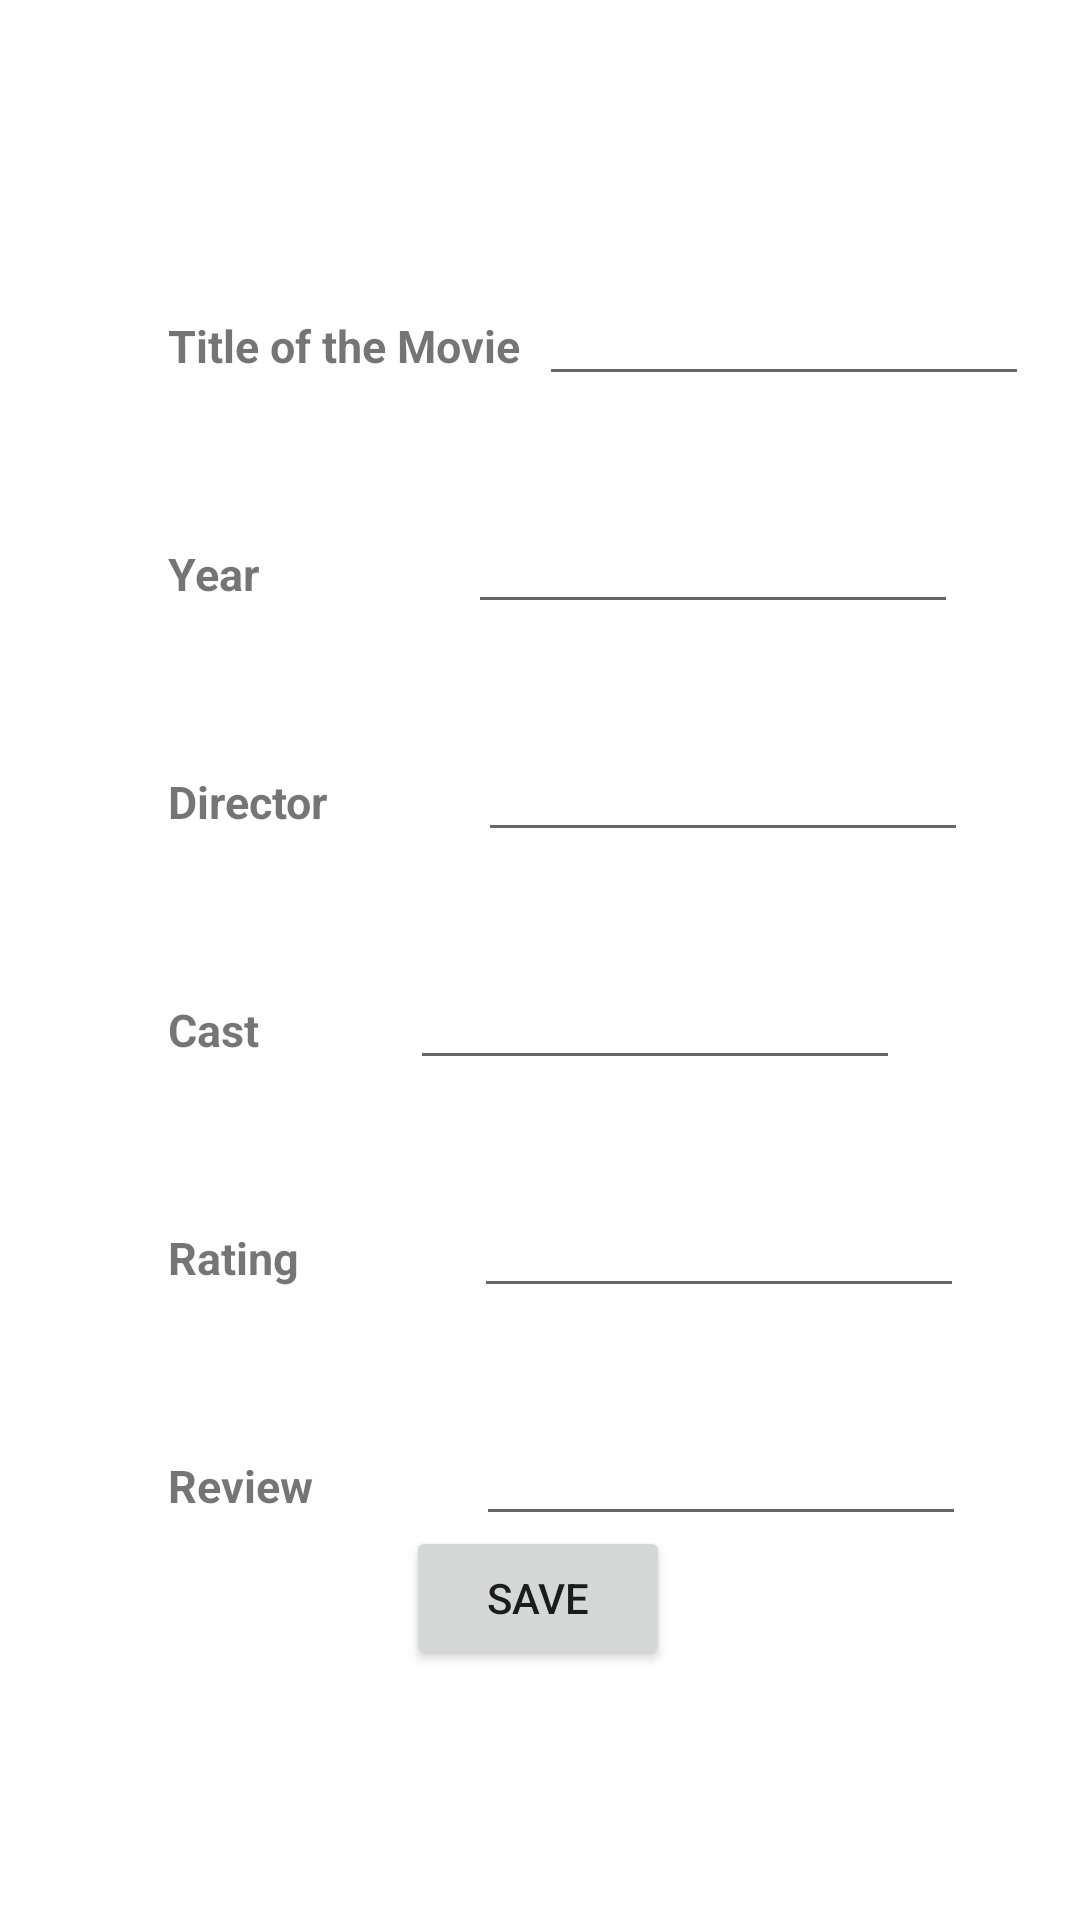

Write the Android layout XML for this screen, with the resource values it uses.
<!-- AndroidManifest.xml: application theme Theme.MovieRatingMADCW -->
<!-- res/layout/activity_register_movie.xml -->
<?xml version="1.0" encoding="utf-8"?>
<androidx.constraintlayout.widget.ConstraintLayout xmlns:android="http://schemas.android.com/apk/res/android"
    xmlns:app="http://schemas.android.com/apk/res-auto"
    xmlns:tools="http://schemas.android.com/tools"
    android:layout_width="match_parent"
    android:layout_height="match_parent"
    tools:context=".RegisterMovie">

    <EditText
        android:id="@+id/editTextNumber"
        android:layout_width="wrap_content"
        android:layout_height="wrap_content"
        android:layout_marginTop="40dp"
        android:ems="10"
        android:inputType="number"
        android:textSize="14sp"
        app:layout_constraintEnd_toEndOf="parent"
        app:layout_constraintHorizontal_bias="0.631"
        app:layout_constraintStart_toEndOf="@+id/textView2"
        app:layout_constraintTop_toBottomOf="@+id/editTextTextPersonName" />

    <TextView
        android:id="@+id/textView"
        android:layout_width="wrap_content"
        android:layout_height="wrap_content"
        android:layout_marginStart="56dp"
        android:layout_marginLeft="56dp"
        android:text="@string/movie_title"
        android:textSize="15sp"
        android:textStyle="bold"
        app:layout_constraintBaseline_toBaselineOf="@+id/editTextTextPersonName"
        app:layout_constraintStart_toStartOf="parent" />

    <TextView
        android:id="@+id/textView2"
        android:layout_width="wrap_content"
        android:layout_height="wrap_content"
        android:layout_marginStart="56dp"
        android:layout_marginLeft="56dp"
        android:text="@string/movie_year"
        android:textSize="15sp"
        android:textStyle="bold"
        app:layout_constraintBaseline_toBaselineOf="@+id/editTextNumber"
        app:layout_constraintStart_toStartOf="parent" />

    <TextView
        android:id="@+id/textView3"
        android:layout_width="wrap_content"
        android:layout_height="wrap_content"
        android:layout_marginStart="56dp"
        android:layout_marginLeft="56dp"
        android:text="@string/movie_director"
        android:textSize="15sp"
        android:textStyle="bold"
        app:layout_constraintBaseline_toBaselineOf="@+id/editTextTextPersonName2"
        app:layout_constraintStart_toStartOf="parent" />

    <TextView
        android:id="@+id/textView4"
        android:layout_width="wrap_content"
        android:layout_height="wrap_content"
        android:layout_marginStart="56dp"
        android:layout_marginLeft="56dp"
        android:text="@string/movie_actors"
        android:textSize="15sp"
        android:textStyle="bold"
        app:layout_constraintBaseline_toBaselineOf="@+id/editTextTextPersonName3"
        app:layout_constraintStart_toStartOf="parent" />

    <TextView
        android:id="@+id/textView5"
        android:layout_width="wrap_content"
        android:layout_height="wrap_content"
        android:layout_marginStart="56dp"
        android:layout_marginLeft="56dp"
        android:text="@string/movie_rating"
        android:textSize="15sp"
        android:textStyle="bold"
        app:layout_constraintBaseline_toBaselineOf="@+id/editTextNumber2"
        app:layout_constraintStart_toStartOf="parent" />

    <TextView
        android:id="@+id/textView6"
        android:layout_width="wrap_content"
        android:layout_height="wrap_content"
        android:layout_marginStart="56dp"
        android:layout_marginLeft="56dp"
        android:text="@string/movie_review"
        android:textSize="15sp"
        android:textStyle="bold"
        app:layout_constraintBaseline_toBaselineOf="@+id/editTextTextPersonName4"
        app:layout_constraintStart_toStartOf="parent" />

    <EditText
        android:id="@+id/editTextTextPersonName"
        android:layout_width="wrap_content"
        android:layout_height="wrap_content"
        android:layout_marginTop="96dp"
        android:ems="10"
        android:inputType="textPersonName"
        android:textSize="14sp"
        app:layout_constraintEnd_toEndOf="parent"
        app:layout_constraintHorizontal_bias="0.268"
        app:layout_constraintStart_toEndOf="@+id/textView"
        app:layout_constraintTop_toTopOf="parent" />

    <EditText
        android:id="@+id/editTextTextPersonName3"
        android:layout_width="wrap_content"
        android:layout_height="wrap_content"
        android:layout_marginTop="40dp"
        android:layout_marginEnd="60dp"
        android:layout_marginRight="60dp"
        android:ems="10"
        android:inputType="textPersonName"
        android:textSize="14sp"
        app:layout_constraintEnd_toEndOf="parent"
        app:layout_constraintHorizontal_bias="1.0"
        app:layout_constraintStart_toEndOf="@+id/textView4"
        app:layout_constraintTop_toBottomOf="@+id/editTextTextPersonName2" />

    <EditText
        android:id="@+id/editTextNumber2"
        android:layout_width="wrap_content"
        android:layout_height="wrap_content"
        android:layout_marginTop="40dp"
        android:ems="10"
        android:inputType="number"
        android:textSize="14sp"
        app:layout_constraintEnd_toEndOf="parent"
        app:layout_constraintHorizontal_bias="0.602"
        app:layout_constraintStart_toEndOf="@+id/textView5"
        app:layout_constraintTop_toBottomOf="@+id/editTextTextPersonName3" />

    <EditText
        android:id="@+id/editTextTextPersonName4"
        android:layout_width="wrap_content"
        android:layout_height="wrap_content"
        android:layout_marginTop="40dp"
        android:ems="10"
        android:inputType="textPersonName"
        android:textSize="14sp"
        app:layout_constraintEnd_toEndOf="parent"
        app:layout_constraintHorizontal_bias="0.589"
        app:layout_constraintStart_toEndOf="@+id/textView6"
        app:layout_constraintTop_toBottomOf="@+id/editTextNumber2" />

    <EditText
        android:id="@+id/editTextTextPersonName2"
        android:layout_width="wrap_content"
        android:layout_height="wrap_content"
        android:layout_marginTop="40dp"
        android:ems="10"
        android:inputType="textPersonName"
        android:textSize="14sp"
        app:layout_constraintEnd_toEndOf="parent"
        app:layout_constraintHorizontal_bias="0.574"
        app:layout_constraintStart_toEndOf="@+id/textView3"
        app:layout_constraintTop_toBottomOf="@+id/editTextNumber" />

    <Button
        android:id="@+id/save_btn"
        android:layout_width="wrap_content"
        android:layout_height="wrap_content"
        android:layout_marginBottom="84dp"
        android:text="@string/save_btn"
        app:layout_constraintBottom_toBottomOf="parent"
        app:layout_constraintEnd_toEndOf="parent"
        app:layout_constraintHorizontal_bias="0.498"
        app:layout_constraintStart_toStartOf="parent"
        app:layout_constraintTop_toBottomOf="@+id/editTextTextPersonName4"
        app:layout_constraintVertical_bias="0.894" />

</androidx.constraintlayout.widget.ConstraintLayout>
<!-- resources referenced by this layout -->
<resources>
  <string name="movie_actors">Cast</string>
  <string name="movie_director">Director</string>
  <string name="movie_rating">Rating</string>
  <string name="movie_review">Review</string>
  <string name="movie_title">Title of the Movie</string>
  <string name="movie_year">Year</string>
  <string name="save_btn">Save</string>
  <style name="Theme.MovieRatingMADCW" parent="Theme.MaterialComponents.DayNight.DarkActionBar">
          
          <item name="colorPrimary">@color/purple_500</item>
          <item name="colorPrimaryVariant">@color/purple_700</item>
          <item name="colorOnPrimary">@color/white</item>
          
          <item name="colorSecondary">@color/teal_200</item>
          <item name="colorSecondaryVariant">@color/teal_700</item>
          <item name="colorOnSecondary">@color/black</item>
          
          <item name="android:statusBarColor" tools:targetApi="l">?attr/colorPrimaryVariant</item>
          
      </style>
  <color name="purple_500">#6D7FB5</color> //
  <color name="purple_700">#FF3700B3</color>
  <color name="white">#FFFFFFFF</color>
  <color name="teal_200">#FF03DAC5</color>
  <color name="teal_700">#FF018786</color>
  <color name="black">#FF000000</color>
</resources>
